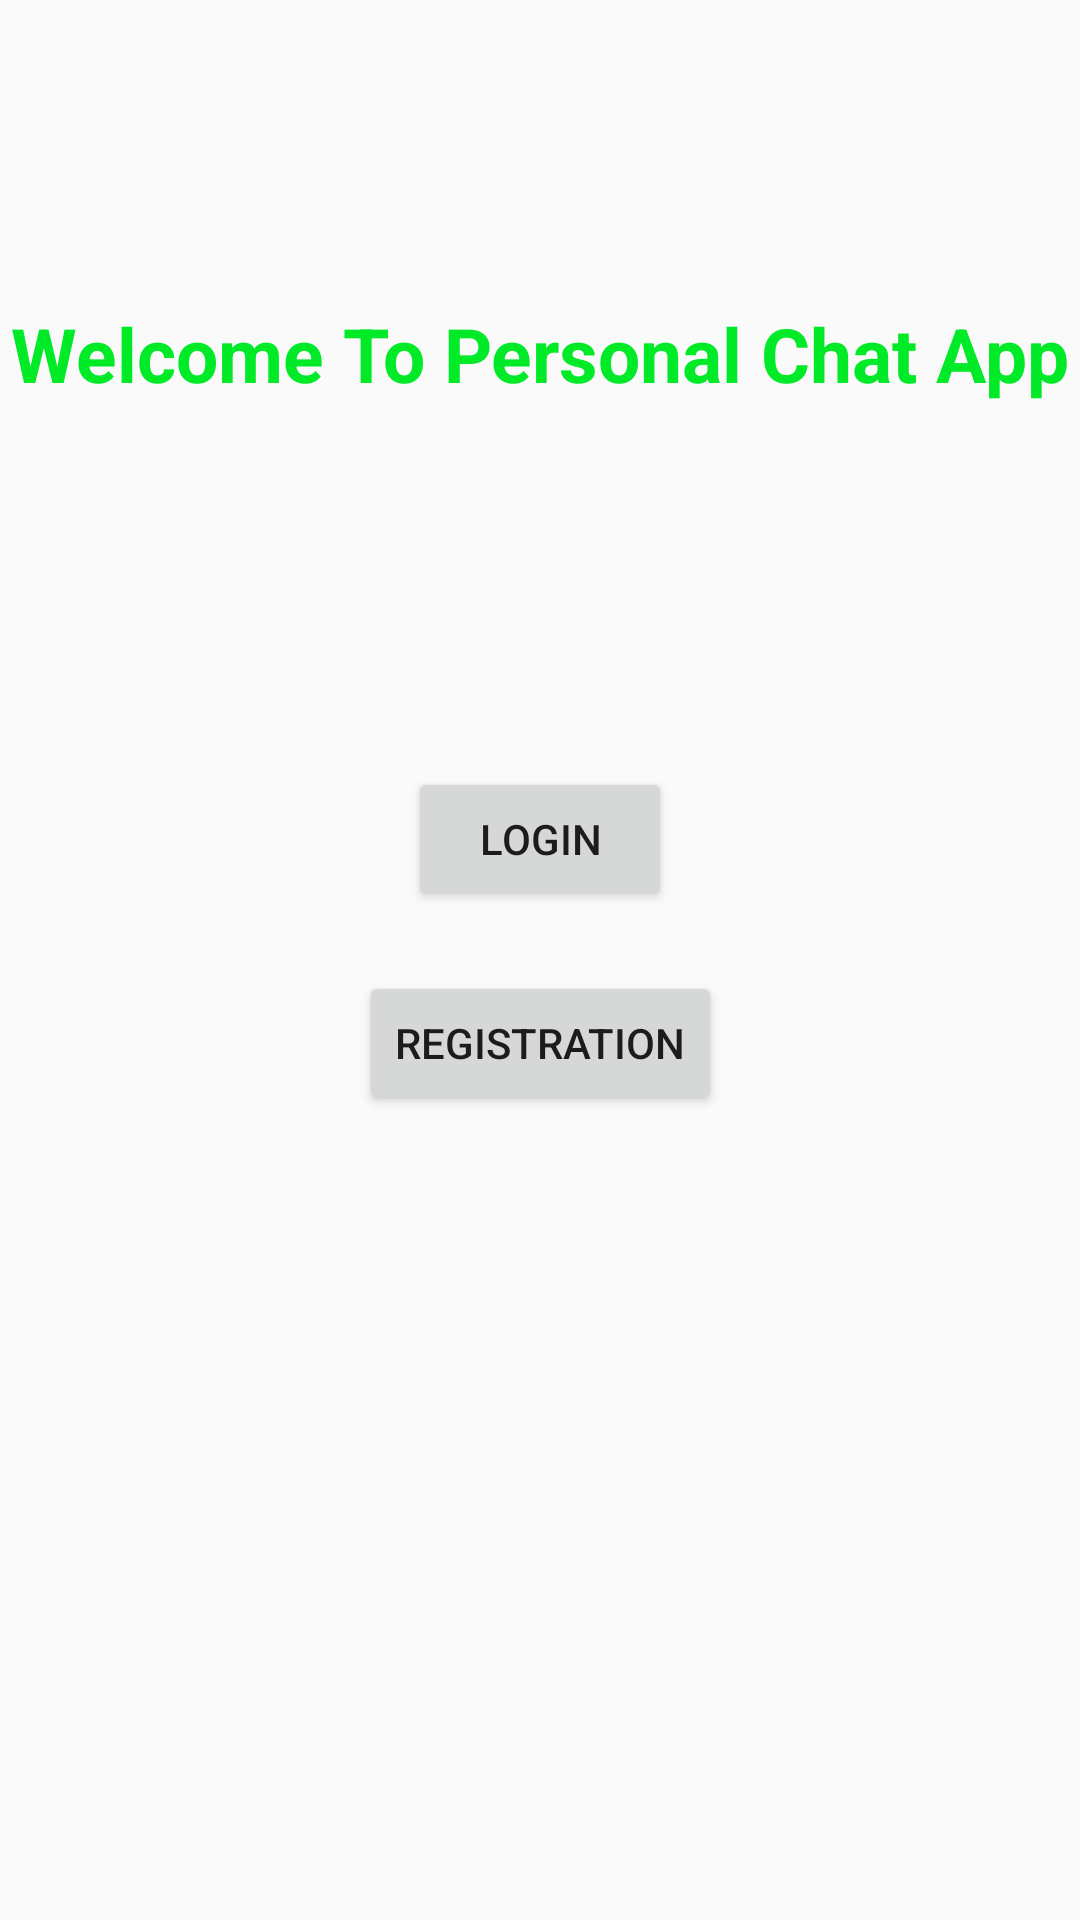

This screen was rendered from an Android layout file. Write that file and the resources it references.
<!-- AndroidManifest.xml: application theme AppTheme -->
<!-- res/layout/activity_start.xml -->
<?xml version="1.0" encoding="utf-8"?>
<androidx.constraintlayout.widget.ConstraintLayout xmlns:android="http://schemas.android.com/apk/res/android"
    xmlns:app="http://schemas.android.com/apk/res-auto"
    xmlns:tools="http://schemas.android.com/tools"
    android:layout_width="match_parent"
    android:layout_height="match_parent"
    tools:context=".StartActivity">

    <Button
        android:id="@+id/start_login"
        android:layout_width="wrap_content"
        android:layout_height="wrap_content"
        android:layout_marginTop="121dp"
        android:text="@string/start_login"
        app:layout_constraintEnd_toEndOf="parent"
        app:layout_constraintStart_toStartOf="parent"
        app:layout_constraintTop_toBottomOf="@+id/textView2" />

    <Button
        android:id="@+id/start_registration"
        android:layout_width="wrap_content"
        android:layout_height="wrap_content"
        android:layout_marginTop="20dp"
        android:text="@string/start_registration"
        app:layout_constraintEnd_toEndOf="parent"
        app:layout_constraintStart_toStartOf="parent"
        app:layout_constraintTop_toBottomOf="@+id/start_login" />

    <TextView
        android:id="@+id/textView2"
        android:text="@string/Reg_header"
        app:layout_constraintEnd_toEndOf="parent"
        app:layout_constraintStart_toStartOf="parent"
        app:layout_constraintTop_toTopOf="parent"
        style="@style/header_style" />
</androidx.constraintlayout.widget.ConstraintLayout>
<!-- resources referenced by this layout -->
<resources>
  <string name="Reg_header">Welcome To Personal Chat App</string>
  <string name="start_login">Login</string>
  <string name="start_registration">Registration</string>
  <style name="header_style">
          <item name="android:layout_width">wrap_content</item>
          <item name="android:layout_height">wrap_content</item>
          <item name="android:layout_marginTop">101dp</item>
          <item name="android:textColor">@color/colorPrimary</item>
          <item name="android:textSize">25sp</item>
          <item name="android:textStyle">bold</item>
      </style>
  <style name="AppTheme" parent="Theme.AppCompat.Light.NoActionBar">
          
          <item name="colorPrimary">@color/colorPrimary</item>
          <item name="colorPrimaryDark">@color/colorPrimaryDark</item>
          <item name="colorAccent">@color/colorAccent</item>
      </style>
  <color name="colorPrimary">#00EA27</color>
  <color name="colorPrimaryDark">#009A1A</color>
  <color name="colorAccent">#03DAC5</color>
</resources>
